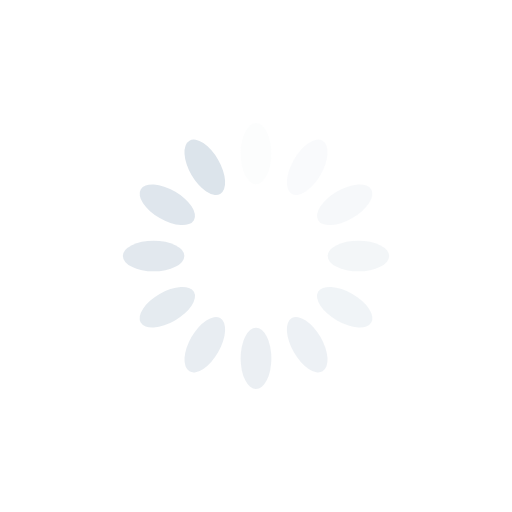
t = 0.00 s
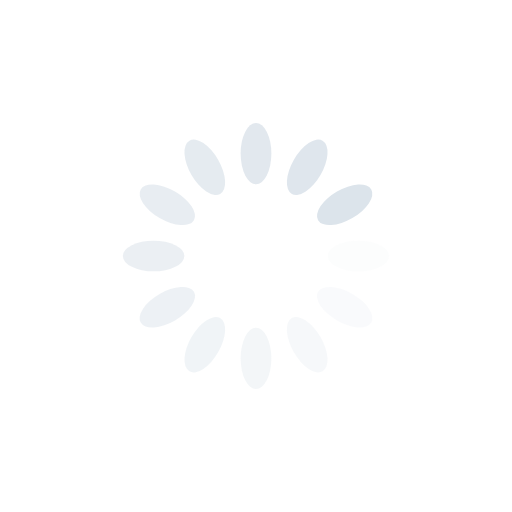
t = 0.25 s
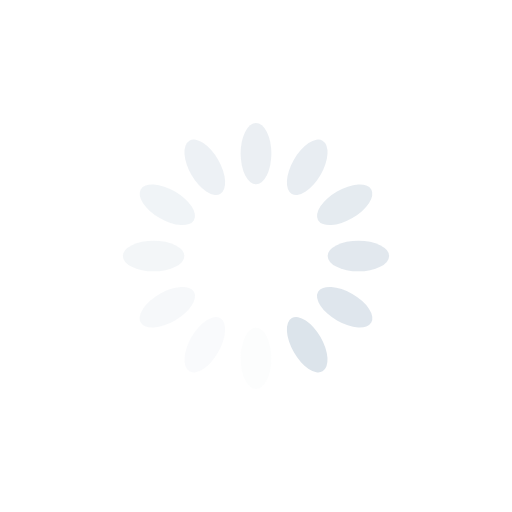
t = 0.50 s
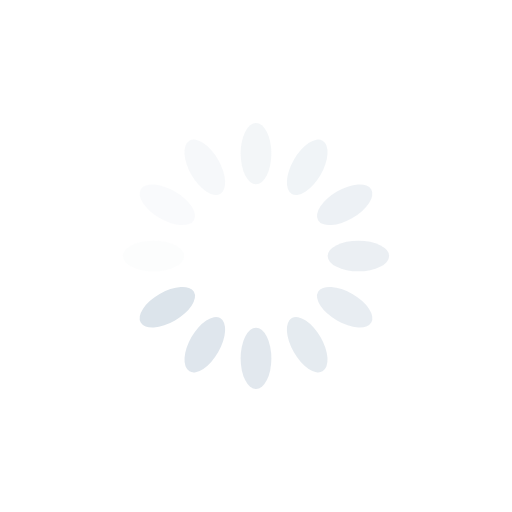
t = 0.75 s

The animated SVG that drew these frames (rendered in a browser with its animation timeline set to each time). Animation: 12 SMIL elements (animate=12); one cycle of 1.00 s, repeats indefinitely.

<?xml version="1.0" encoding="utf-8"?>
<svg xmlns="http://www.w3.org/2000/svg" xmlns:xlink="http://www.w3.org/1999/xlink" style="margin: auto; background: none; display: block; shape-rendering: auto;" width="200px" height="200px" viewBox="0 0 100 100" preserveAspectRatio="xMidYMid">
<g transform="rotate(0 50 50)">
  <rect x="47" y="24" rx="3" ry="6" width="6" height="12" fill="#dce4eb">
    <animate attributeName="opacity" values="1;0" keyTimes="0;1" dur="1s" begin="-0.9166666666666666s" repeatCount="indefinite"></animate>
  </rect>
</g><g transform="rotate(30 50 50)">
  <rect x="47" y="24" rx="3" ry="6" width="6" height="12" fill="#dce4eb">
    <animate attributeName="opacity" values="1;0" keyTimes="0;1" dur="1s" begin="-0.8333333333333334s" repeatCount="indefinite"></animate>
  </rect>
</g><g transform="rotate(60 50 50)">
  <rect x="47" y="24" rx="3" ry="6" width="6" height="12" fill="#dce4eb">
    <animate attributeName="opacity" values="1;0" keyTimes="0;1" dur="1s" begin="-0.75s" repeatCount="indefinite"></animate>
  </rect>
</g><g transform="rotate(90 50 50)">
  <rect x="47" y="24" rx="3" ry="6" width="6" height="12" fill="#dce4eb">
    <animate attributeName="opacity" values="1;0" keyTimes="0;1" dur="1s" begin="-0.6666666666666666s" repeatCount="indefinite"></animate>
  </rect>
</g><g transform="rotate(120 50 50)">
  <rect x="47" y="24" rx="3" ry="6" width="6" height="12" fill="#dce4eb">
    <animate attributeName="opacity" values="1;0" keyTimes="0;1" dur="1s" begin="-0.5833333333333334s" repeatCount="indefinite"></animate>
  </rect>
</g><g transform="rotate(150 50 50)">
  <rect x="47" y="24" rx="3" ry="6" width="6" height="12" fill="#dce4eb">
    <animate attributeName="opacity" values="1;0" keyTimes="0;1" dur="1s" begin="-0.5s" repeatCount="indefinite"></animate>
  </rect>
</g><g transform="rotate(180 50 50)">
  <rect x="47" y="24" rx="3" ry="6" width="6" height="12" fill="#dce4eb">
    <animate attributeName="opacity" values="1;0" keyTimes="0;1" dur="1s" begin="-0.4166666666666667s" repeatCount="indefinite"></animate>
  </rect>
</g><g transform="rotate(210 50 50)">
  <rect x="47" y="24" rx="3" ry="6" width="6" height="12" fill="#dce4eb">
    <animate attributeName="opacity" values="1;0" keyTimes="0;1" dur="1s" begin="-0.3333333333333333s" repeatCount="indefinite"></animate>
  </rect>
</g><g transform="rotate(240 50 50)">
  <rect x="47" y="24" rx="3" ry="6" width="6" height="12" fill="#dce4eb">
    <animate attributeName="opacity" values="1;0" keyTimes="0;1" dur="1s" begin="-0.25s" repeatCount="indefinite"></animate>
  </rect>
</g><g transform="rotate(270 50 50)">
  <rect x="47" y="24" rx="3" ry="6" width="6" height="12" fill="#dce4eb">
    <animate attributeName="opacity" values="1;0" keyTimes="0;1" dur="1s" begin="-0.16666666666666666s" repeatCount="indefinite"></animate>
  </rect>
</g><g transform="rotate(300 50 50)">
  <rect x="47" y="24" rx="3" ry="6" width="6" height="12" fill="#dce4eb">
    <animate attributeName="opacity" values="1;0" keyTimes="0;1" dur="1s" begin="-0.08333333333333333s" repeatCount="indefinite"></animate>
  </rect>
</g><g transform="rotate(330 50 50)">
  <rect x="47" y="24" rx="3" ry="6" width="6" height="12" fill="#dce4eb">
    <animate attributeName="opacity" values="1;0" keyTimes="0;1" dur="1s" begin="0s" repeatCount="indefinite"></animate>
  </rect>
</g>
<!-- [ldio] generated by https://loading.io/ --></svg>